Dataset: classification (GitHub, ramzanalisonnet/WenxinLens). Classes: Forbidden City, Giant Wild Goose Pagoda, Hakka Tulou, Shaolin Temple, Summer Palace, Temple of Heaven, Yellow Crane Tower, Zhaozhou Bridge.

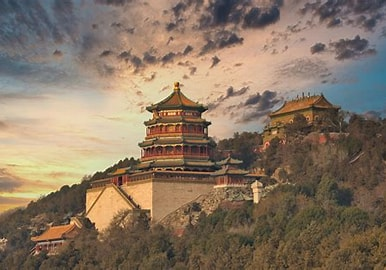
Label: Summer Palace

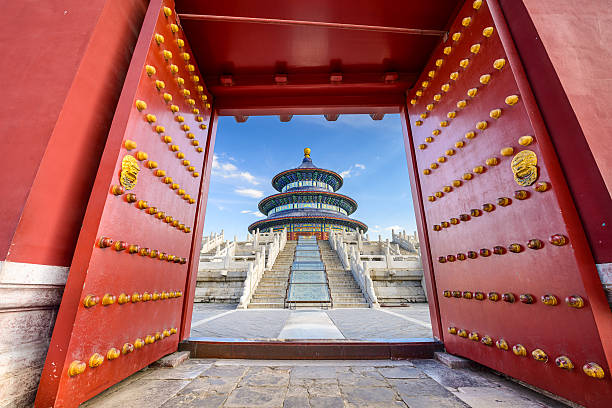
Label: Temple of Heaven

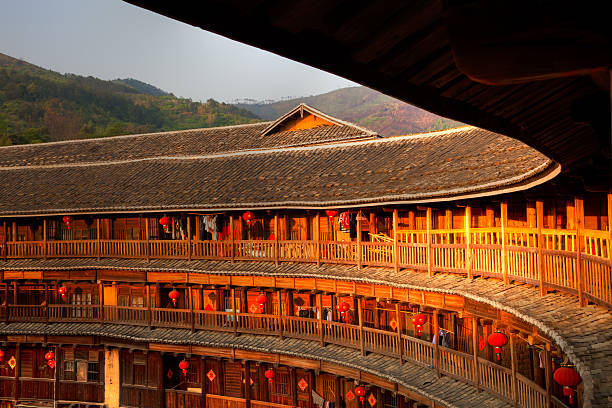
Label: Hakka Tulou

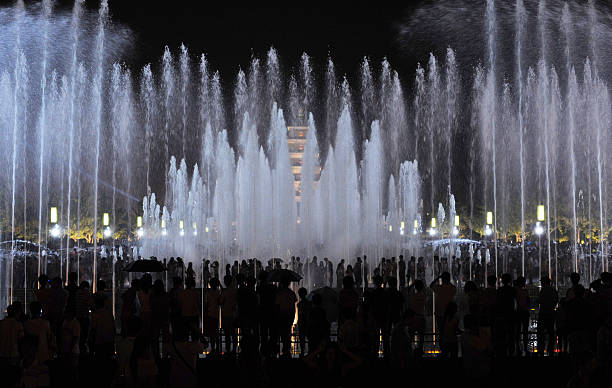
Label: Giant Wild Goose Pagoda

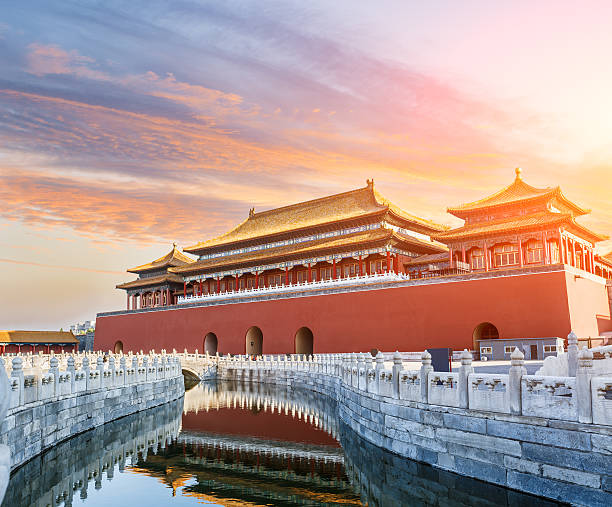
Label: Forbidden City

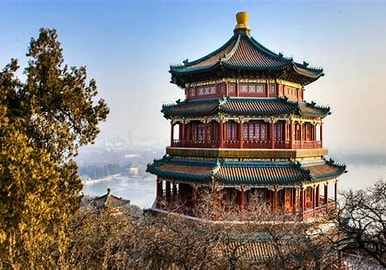
Label: Summer Palace
